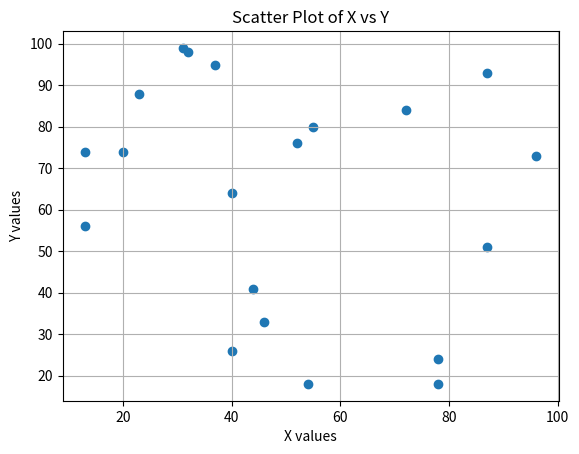

This figure's Python source:
# Write a Python script to create a scatter plot for two variables, x and y, and save it as a PNG, PDF, and SVG file
import matplotlib.pyplot as plt
import numpy as np
# Create data
x = np.random.randint(10, 100, 20) # 20 random x-values
y = np.random.randint(10, 100, 20) # 20 random y-values
# Plot
plt.scatter(x, y)
plt.title("Scatter Plot of X vs Y")
plt.xlabel("X values")
plt.ylabel("Y values")
plt.grid(True)
# Save chart
plt.savefig("scatter_plot.png", bbox_inches='tight')
plt.savefig("scatter_plot.pdf", bbox_inches='tight')
plt.savefig("scatter_plot.svg", bbox_inches='tight')
plt.show()